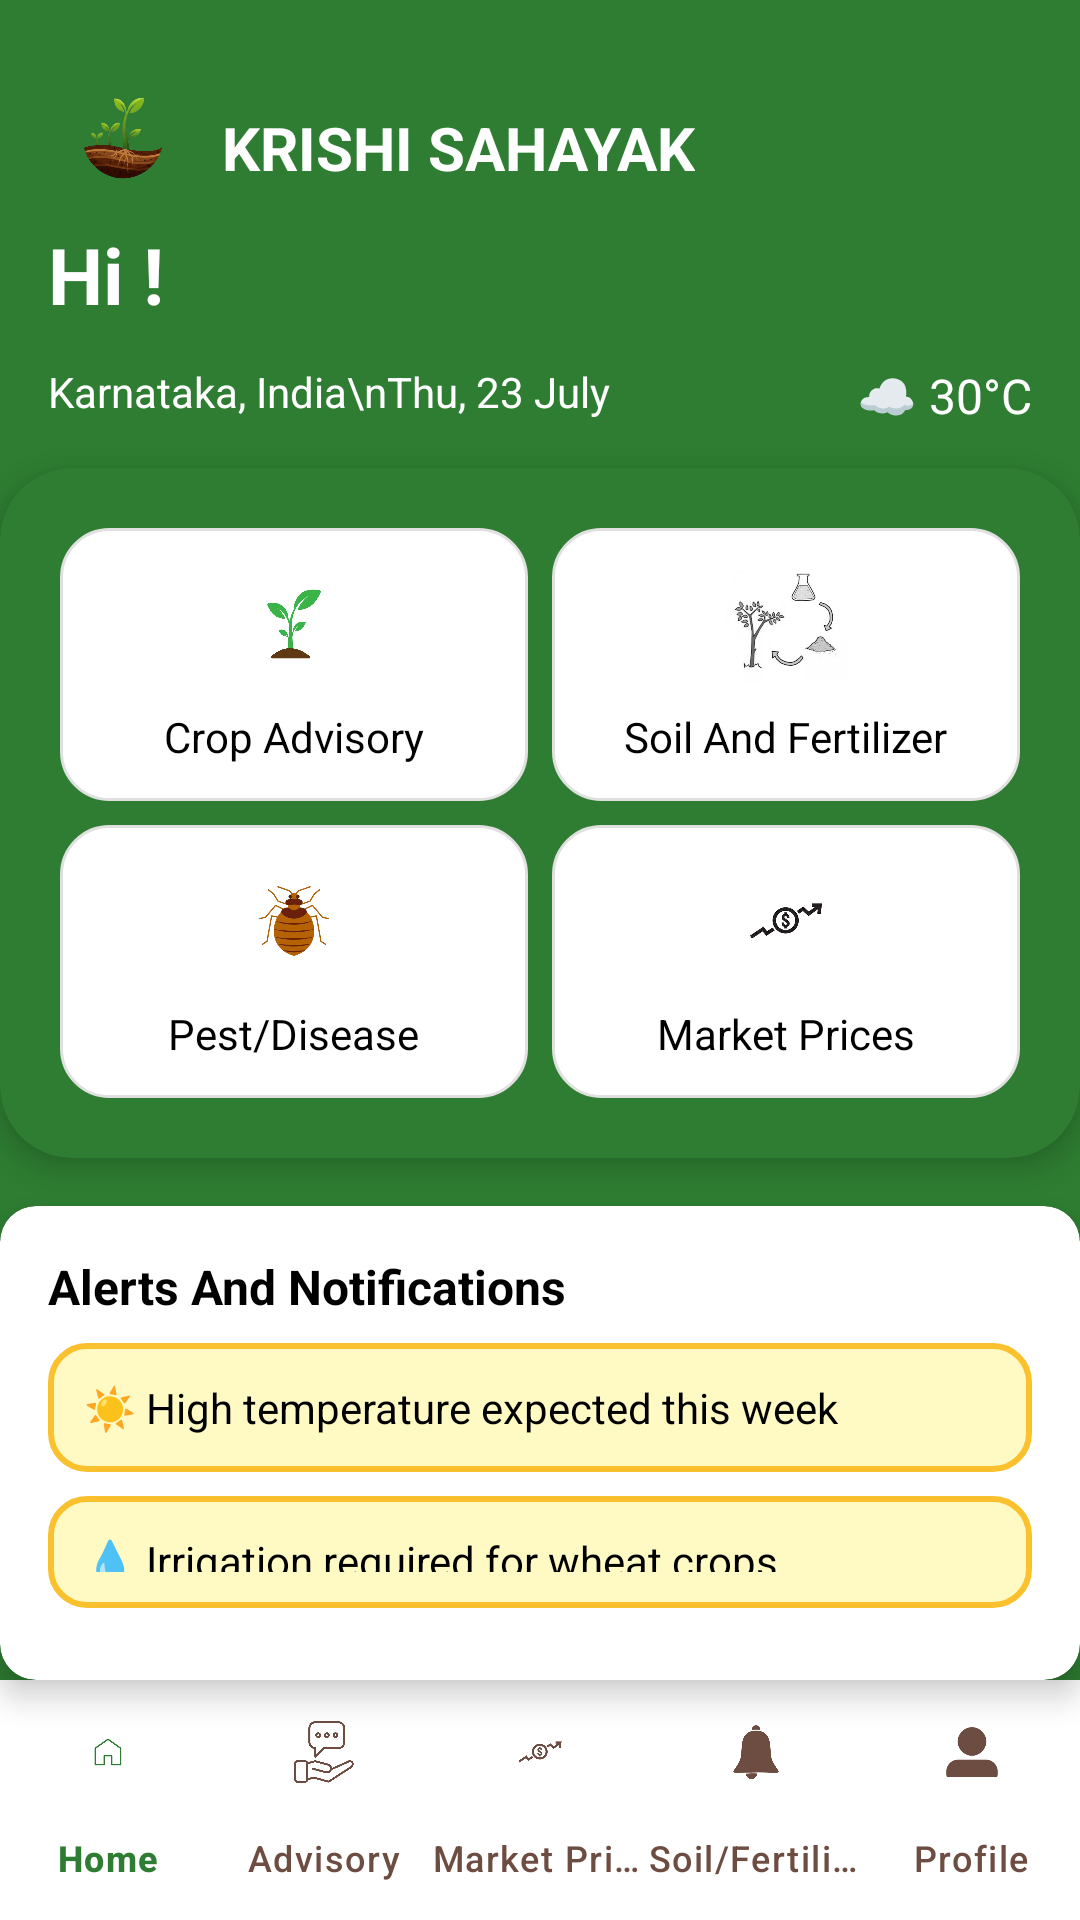

The Android layout XML behind this screen, and the referenced resources:
<!-- AndroidManifest.xml: application theme Theme.SIHApp -->
<!-- res/layout/activity_main_screen.xml -->
<?xml version="1.0" encoding="utf-8"?>
<androidx.constraintlayout.widget.ConstraintLayout
    xmlns:android="http://schemas.android.com/apk/res/android"
    xmlns:tools="http://schemas.android.com/tools"
    xmlns:app="http://schemas.android.com/apk/res-auto"
    android:id="@+id/main"
    android:layout_width="match_parent"
    android:background="@color/primary_green"
    android:layout_height="match_parent"
    tools:context=".ui.MainScreenActivity">


    

    <ImageView
        android:id="@+id/imageView2"
        android:layout_width="50dp"
        android:layout_height="50dp"
        android:layout_marginStart="16dp"
        android:layout_marginTop="24dp"
        app:layout_constraintStart_toStartOf="parent"
        app:layout_constraintTop_toTopOf="parent"
        app:srcCompat="@drawable/krishi_images" />

    <TextView
        android:id="@+id/textView"
        android:layout_width="wrap_content"
        android:layout_height="wrap_content"
        android:text="KRISHI SAHAYAK"
        android:textColor="@color/white"
        android:textSize="20sp"
        android:textStyle="bold"
        app:layout_constraintStart_toEndOf="@id/imageView2"
        app:layout_constraintTop_toTopOf="@id/imageView2"
        app:layout_constraintBottom_toBottomOf="@id/imageView2"
        android:layout_marginStart="8dp"/>

    


    <TextView
        android:id="@+id/tvGreeting"
        android:layout_width="wrap_content"
        android:layout_height="wrap_content"
        android:text="Hi !"
        android:textColor="@android:color/white"
        android:textSize="26sp"
        android:textStyle="bold"
        app:layout_constraintStart_toStartOf="@id/imageView2"
        app:layout_constraintTop_toBottomOf="@+id/imageView2" />

    <TextView
        android:id="@+id/tvLocation"
        android:layout_width="wrap_content"
        android:layout_height="wrap_content"
        android:layout_marginTop="12dp"
        android:text="Karnataka, India\nThu, 23 July"
        android:textColor="@android:color/white"
        android:textSize="14sp"
        app:layout_constraintStart_toStartOf="@id/tvGreeting"
        app:layout_constraintTop_toBottomOf="@id/tvGreeting" />

    <TextView
        android:id="@+id/tvWeather"
        android:layout_width="wrap_content"
        android:layout_height="wrap_content"
        android:layout_marginEnd="16dp"
        android:text="☁ 30°C"
        android:textColor="@android:color/white"
        android:textSize="16sp"
        app:layout_constraintBottom_toBottomOf="@+id/tvLocation"
        app:layout_constraintEnd_toEndOf="parent"
        app:layout_constraintTop_toTopOf="@+id/tvLocation"
        app:layout_constraintVertical_bias="0.0" />

    <androidx.cardview.widget.CardView
        android:id="@+id/cardFeatures"
        android:layout_width="0dp"
        android:layout_height="wrap_content"
        android:layout_marginTop="16dp"
        app:cardCornerRadius="24dp"
        app:cardElevation="6dp"
        android:backgroundTint="@color/primary_green"
        app:layout_constraintTop_toBottomOf="@+id/tvLocation"
        app:layout_constraintStart_toStartOf="parent"
        app:layout_constraintEnd_toEndOf="parent">

        
        <LinearLayout
            android:layout_width="match_parent"
            android:layout_height="wrap_content"
            android:orientation="vertical"
            android:padding="16dp">

            <GridLayout
                android:layout_width="match_parent"
                android:layout_height="wrap_content"
                android:alignmentMode="alignMargins"
                android:columnCount="2"
                android:rowCount="2"
                android:useDefaultMargins="true">

                
                <LinearLayout
                    android:id="@+id/crop_advisory"
                    android:layout_width="0dp"
                    android:layout_height="wrap_content"
                    android:layout_columnWeight="1"
                    android:background="@drawable/feature_card_bg"
                    android:gravity="center"
                    android:orientation="vertical"
                    android:padding="12dp">

                    <ImageView
                        android:layout_width="40dp"
                        android:layout_height="40dp"
                        android:src="@drawable/ic_crop" />

                    <TextView
                        android:layout_width="wrap_content"
                        android:layout_height="wrap_content"
                        android:layout_marginTop="8dp"
                        android:text="Crop Advisory"
                        android:textColor="@android:color/black"
                        android:textSize="14sp" />
                </LinearLayout>

                
                <LinearLayout
                    android:id="@+id/soilFertillzer"
                    android:layout_width="0dp"
                    android:layout_height="wrap_content"
                    android:layout_columnWeight="1"
                    android:background="@drawable/feature_card_bg"
                    android:gravity="center"
                    android:orientation="vertical"
                    android:padding="12dp">

                    <ImageView
                        android:layout_width="40dp"
                        android:layout_height="40dp"
                        android:src="@drawable/ic_fertillizer" />

                    <TextView
                        android:layout_width="wrap_content"
                        android:layout_height="wrap_content"
                        android:layout_marginTop="8dp"
                        android:text="Soil And Fertilizer"
                        android:textColor="@android:color/black"
                        android:textSize="14sp" />
                </LinearLayout>

                
                <LinearLayout
                    android:id="@+id/pest_Disease"
                    android:layout_width="0dp"
                    android:layout_height="wrap_content"
                    android:layout_columnWeight="1"
                    android:background="@drawable/feature_card_bg"
                    android:gravity="center"
                    android:orientation="vertical"
                    android:padding="12dp">

                    <ImageView
                        android:layout_width="40dp"
                        android:layout_height="40dp"
                        android:src="@drawable/ic_pest" />

                    <TextView
                        android:layout_width="wrap_content"
                        android:layout_height="wrap_content"
                        android:layout_marginTop="8dp"
                        android:text="Pest/Disease"
                        android:textColor="@android:color/black"
                        android:textSize="14sp" />
                </LinearLayout>

                
                <LinearLayout
                    android:id="@+id/market_Price"
                    android:layout_width="0dp"
                    android:layout_height="wrap_content"
                    android:layout_columnWeight="1"
                    android:background="@drawable/feature_card_bg"
                    android:gravity="center"
                    android:orientation="vertical"
                    android:padding="12dp">

                    <ImageView
                        android:layout_width="40dp"
                        android:layout_height="40dp"
                        android:src="@drawable/ic_market" />

                    <TextView
                        android:layout_width="wrap_content"
                        android:layout_height="wrap_content"
                        android:layout_marginTop="8dp"
                        android:text="Market Prices"
                        android:textColor="@android:color/black"
                        android:textSize="14sp" />
                </LinearLayout>
            </GridLayout>
        </LinearLayout>
    </androidx.cardview.widget.CardView>

    
    <androidx.cardview.widget.CardView
        android:id="@+id/cardAlerts"
        android:layout_width="0dp"
        android:layout_height="0dp"
        android:layout_marginTop="16dp"
        android:background="@drawable/card_viewdesign"
        android:backgroundTint="@android:color/white"
        app:cardCornerRadius="12dp"
        app:cardElevation="6dp"
        app:layout_constraintBottom_toTopOf="@+id/bottomNavigationView"
        app:layout_constraintEnd_toEndOf="parent"
        app:layout_constraintStart_toStartOf="parent"
        app:layout_constraintTop_toBottomOf="@+id/cardFeatures">

        <LinearLayout
            android:layout_width="match_parent"
            android:layout_height="wrap_content"
            android:orientation="vertical"
            android:padding="16dp">

            <TextView
                android:layout_width="wrap_content"
                android:layout_height="wrap_content"
                android:layout_marginBottom="8dp"
                android:text="Alerts And Notifications"
                android:textColor="@android:color/black"
                android:textSize="16sp"
                android:textStyle="bold" />

            <TextView
                android:layout_width="match_parent"
                android:layout_height="wrap_content"
                android:layout_marginBottom="8dp"
                android:background="@drawable/alert_bg"
                android:padding="12dp"
                android:text="☀ High temperature expected this week"
                android:textColor="@android:color/black"
                android:textSize="14sp" />

            <TextView
                android:layout_width="match_parent"
                android:layout_height="wrap_content"
                android:layout_marginBottom="8dp"
                android:background="@drawable/alert_bg"
                android:padding="12dp"
                android:text="💧 Irrigation required for wheat crops"
                android:textColor="@android:color/black"
                android:textSize="14sp" />

            <TextView
                android:layout_width="match_parent"
                android:layout_height="wrap_content"
                android:layout_marginBottom="8dp"
                android:background="@drawable/alert_bg"
                android:padding="12dp"
                android:text="🌾 Fertilizer shortage reported in local market"
                android:textColor="@android:color/black"
                android:textSize="14sp" />

            <TextView
                android:layout_width="match_parent"
                android:layout_height="wrap_content"
                android:background="@drawable/alert_bg"
                android:padding="12dp"
                android:text="🐞 Pest outbreak in nearby village"
                android:textColor="@android:color/black"
                android:textSize="14sp" />
        </LinearLayout>
    </androidx.cardview.widget.CardView>

    
    <com.google.android.material.bottomnavigation.BottomNavigationView
        android:id="@+id/bottomNavigationView"
        android:layout_width="0dp"
        android:layout_height="wrap_content"
        android:background="@android:color/white"
        app:itemIconTint="@color/nav_item_color"
        app:itemTextColor="@color/nav_item_color"
        app:labelVisibilityMode="labeled"
        app:layout_constraintBottom_toBottomOf="parent"
        app:layout_constraintEnd_toEndOf="parent"
        app:layout_constraintStart_toStartOf="parent"
        app:menu="@menu/bottom_nav_menu" />

  </androidx.constraintlayout.widget.ConstraintLayout>
<!-- resources referenced by this layout -->
<resources>
  <color name="primary_green">#2E7D32</color>
  <color name="white">#FFFFFFFF</color>
  <!-- drawable alert_bg (drawable) -->
  <?xml version="1.0" encoding="utf-8"?>
  
  <shape xmlns:android="http://schemas.android.com/apk/res/android">
      
      <solid android:color="#FFF9C4"/> 
  
      
      <stroke
          android:width="2dp"
          android:color="#FBC02D"/> 
  
      
      <corners android:radius="12dp" />
  
      
      <padding
          android:left="8dp"
          android:top="8dp"
          android:right="8dp"
          android:bottom="8dp" />
  
  </shape>
  <!-- drawable card_viewdesign (drawable) -->
  <?xml version="1.0" encoding="utf-8"?>
  
  <shape xmlns:android="http://schemas.android.com/apk/res/android">
      <corners
          android:topLeftRadius="12dp"
          android:topRightRadius="12dp"
          />
  </shape>
  <!-- drawable feature_card_bg (drawable) -->
  <?xml version="1.0" encoding="utf-8"?>
  
  <shape xmlns:android="http://schemas.android.com/apk/res/android">
  
      <solid android:color="@color/white" />
  
      
      <corners android:radius="16dp" />
  
      
      <padding
          android:left="8dp"
          android:top="8dp"
          android:right="8dp"
          android:bottom="8dp" />
  
      
      <stroke
          android:width="1dp"
          android:color="@color/light_gray" />
  </shape>
  <!-- drawable ic_crop: webp bitmap (drawable, 8436 bytes) -->
  <!-- drawable ic_fertillizer: jpg bitmap (drawable, 9171 bytes) -->
  <!-- drawable ic_market: png bitmap (drawable, 23715 bytes) -->
  <!-- drawable ic_pest: png bitmap (drawable, 97619 bytes) -->
  <!-- drawable krishi_images: png bitmap (drawable, 86326 bytes) -->
  <style name="Theme.SIHApp" parent="Base.Theme.SIHApp" />
  <color name="light_gray">#E0E0E0</color>
  <style name="Base.Theme.SIHApp" parent="Theme.Material3.DayNight.NoActionBar">
          
          
      </style>
</resources>
